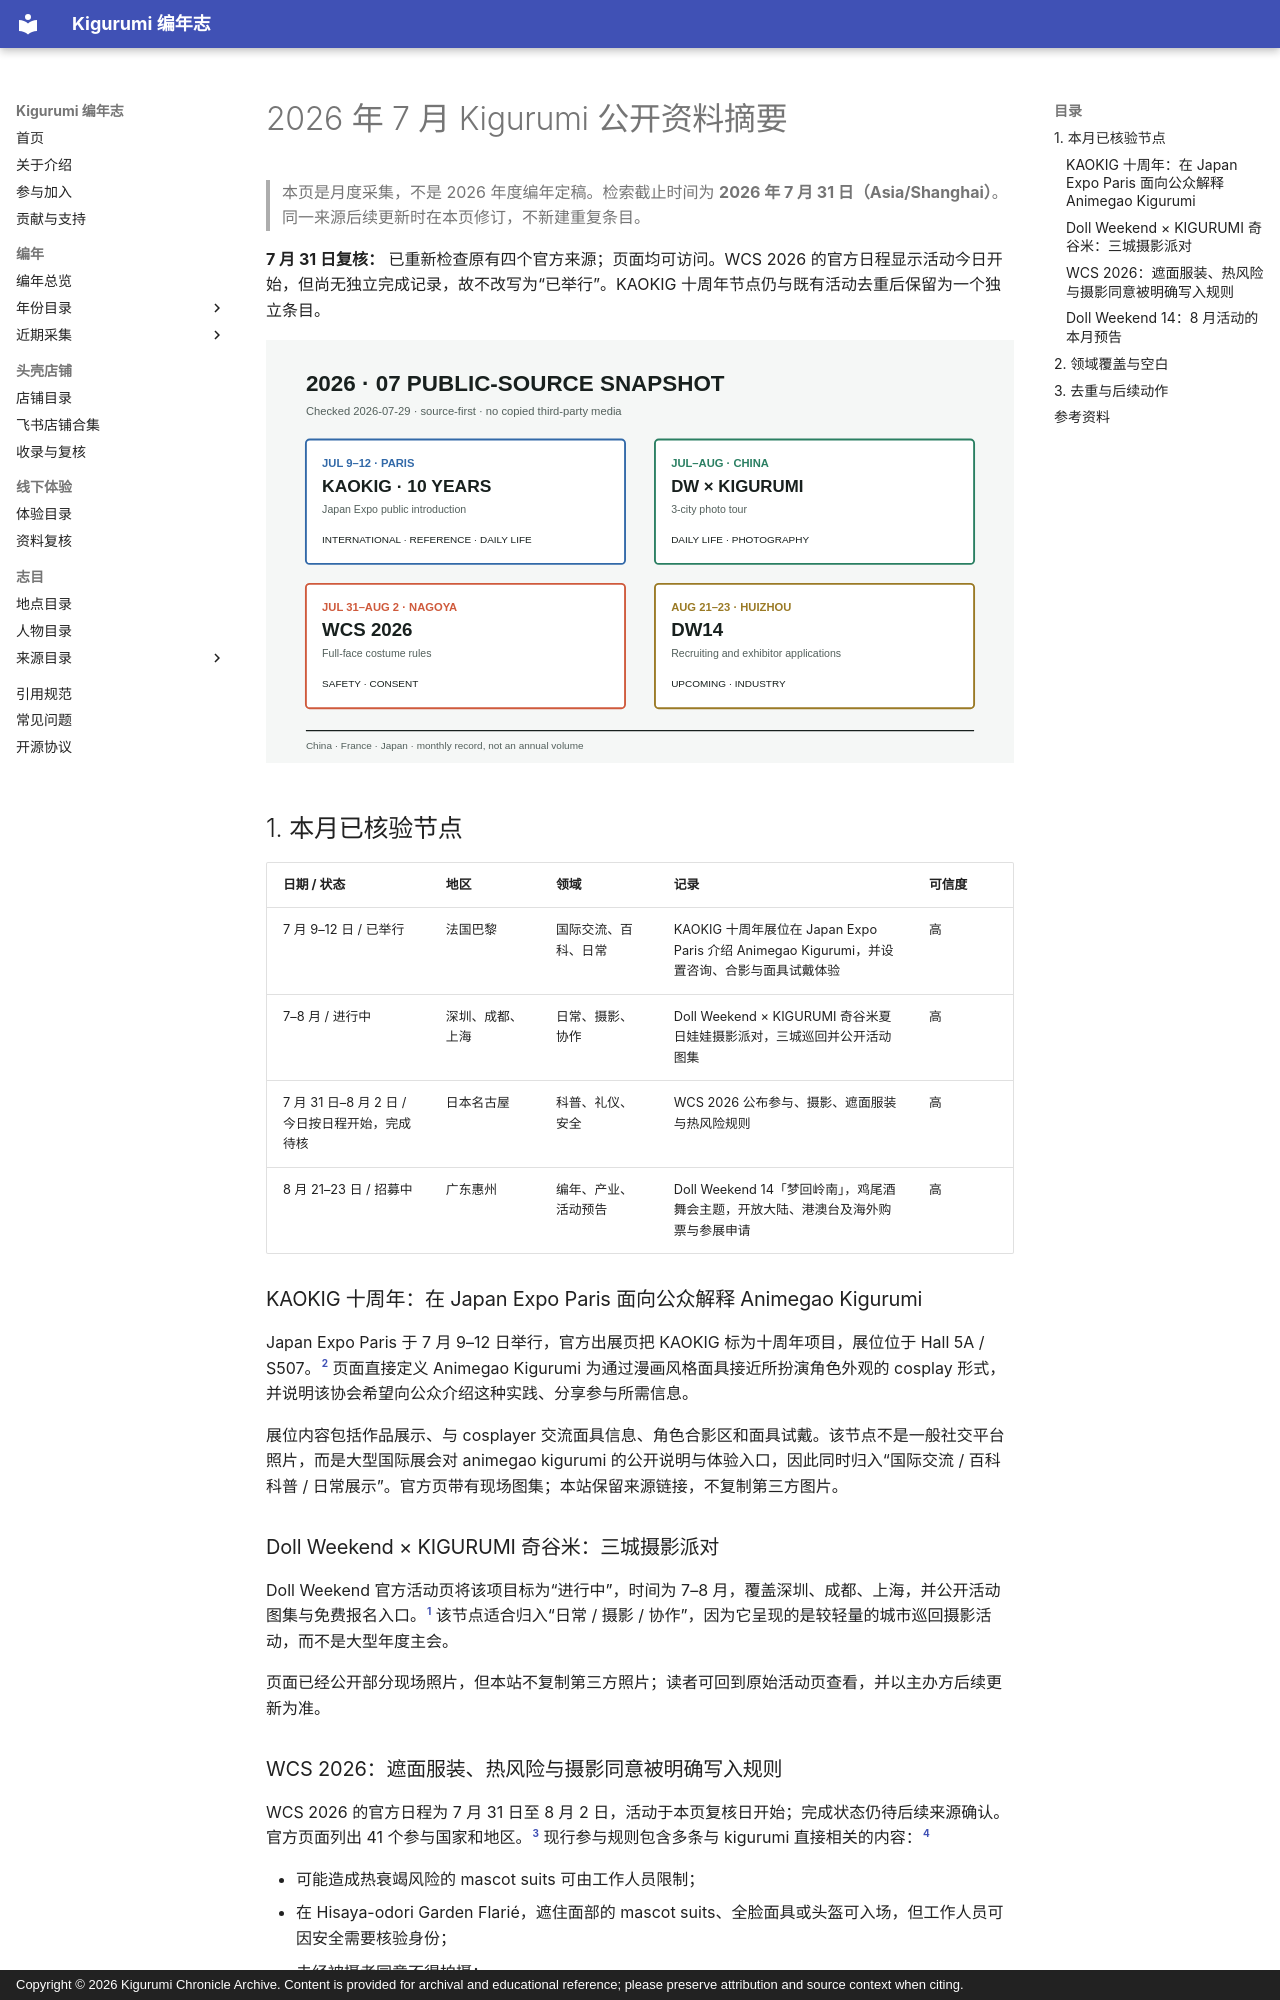

repository: kigermap/kigwiki · page: zh-Hans/digests/2026-07/index.html · generator: mkdocs · copyright: Copyright © 2026 Kigurumi Chronicle Archive. Content is provided for archival and educational reference; please preserve attribution and source context when citing.

---
title: "2026 年 7 月 Kigurumi 公开资料摘要"
subtitle: "近期采集 · 国内与国际"
date: "2026-07-31"
language: "zh-CN"
status: "滚动更新至 2026-07-31；活动预告与已发生记录分开标注"
---

# 2026 年 7 月 Kigurumi 公开资料摘要

> 本页是月度采集，不是 2026 年度编年定稿。检索截止时间为 **2026 年 7 月 31 日（Asia/Shanghai）**。同一来源后续更新时在本页修订，不新建重复条目。

**7 月 31 日复核：** 已重新检查原有四个官方来源；页面均可访问。WCS 2026 的官方日程显示活动今日开始，但尚无独立完成记录，故不改写为“已举行”。KAOKIG 十周年节点仍与既有活动去重后保留为一个独立条目。

![2026 年 7 月公开资料概览](../../../assets/images/kigurumi-digests/2026-07-snapshot.svg)

## 1. 本月已核验节点

| 日期 / 状态 | 地区 | 领域 | 记录 | 可信度 |
| --- | --- | --- | --- | --- |
| 7 月 9–12 日 / 已举行 | 法国巴黎 | 国际交流、百科、日常 | KAOKIG 十周年展位在 Japan Expo Paris 介绍 Animegao Kigurumi，并设置咨询、合影与面具试戴体验 | 高 |
| 7–8 月 / 进行中 | 深圳、成都、上海 | 日常、摄影、协作 | Doll Weekend × KIGURUMI 奇谷米夏日娃娃摄影派对，三城巡回并公开活动图集 | 高 |
| 7 月 31 日–8 月 2 日 / 今日按日程开始，完成待核 | 日本名古屋 | 科普、礼仪、安全 | WCS 2026 公布参与、摄影、遮面服装与热风险规则 | 高 |
| 8 月 21–23 日 / 招募中 | 广东惠州 | 编年、产业、活动预告 | Doll Weekend 14「梦回岭南」，鸡尾酒舞会主题，开放大陆、港澳台及海外购票与参展申请 | 高 |

### KAOKIG 十周年：在 Japan Expo Paris 面向公众解释 Animegao Kigurumi

Japan Expo Paris 于 7 月 9–12 日举行，官方出展页把 KAOKIG 标为十周年项目，展位位于 Hall 5A / S507。[^kaokig] 页面直接定义 Animegao Kigurumi 为通过漫画风格面具接近所扮演角色外观的 cosplay 形式，并说明该协会希望向公众介绍这种实践、分享参与所需信息。

展位内容包括作品展示、与 cosplayer 交流面具信息、角色合影区和面具试戴。该节点不是一般社交平台照片，而是大型国际展会对 animegao kigurumi 的公开说明与体验入口，因此同时归入“国际交流 / 百科科普 / 日常展示”。官方页带有现场图集；本站保留来源链接，不复制第三方图片。

### Doll Weekend × KIGURUMI 奇谷米：三城摄影派对

Doll Weekend 官方活动页将该项目标为“进行中”，时间为 7–8 月，覆盖深圳、成都、上海，并公开活动图集与免费报名入口。[^dwkig] 该节点适合归入“日常 / 摄影 / 协作”，因为它呈现的是较轻量的城市巡回摄影活动，而不是大型年度主会。

页面已经公开部分现场照片，但本站不复制第三方照片；读者可回到原始活动页查看，并以主办方后续更新为准。
